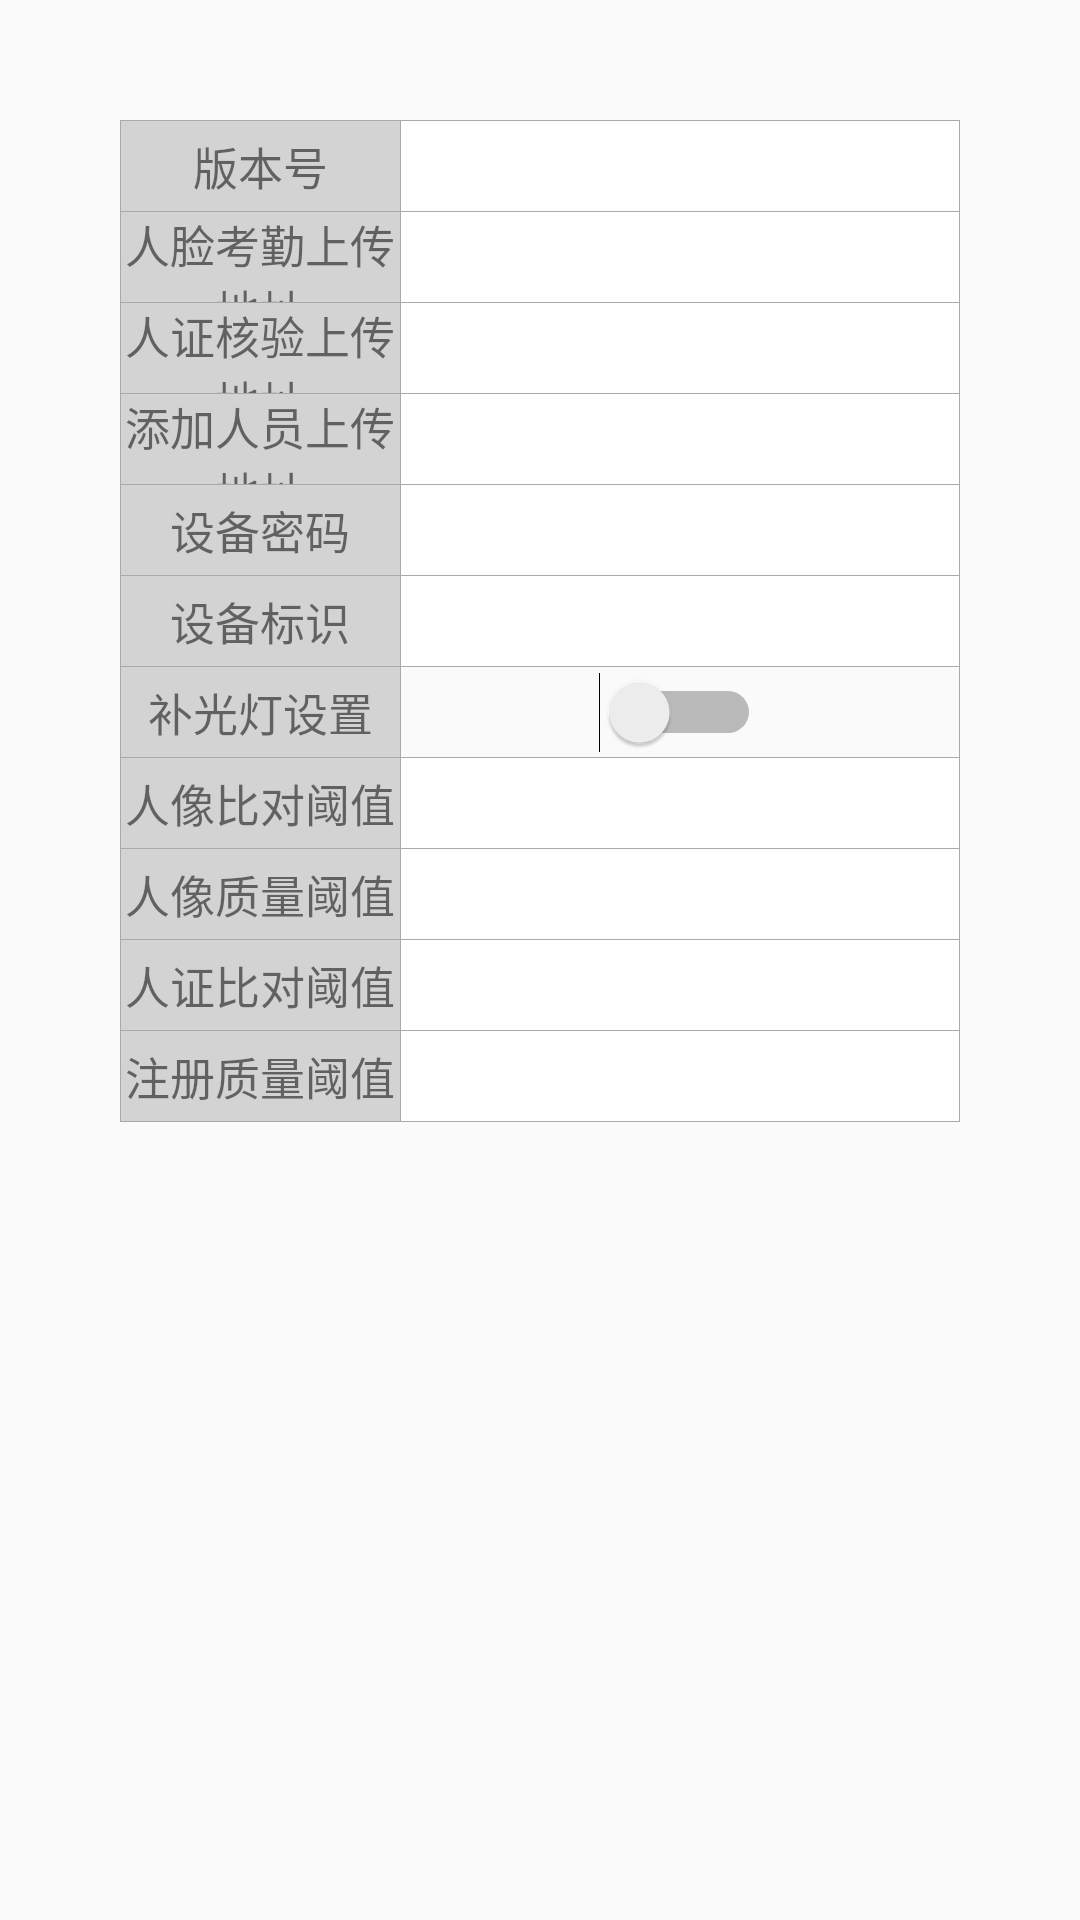

Layout XML and referenced resources for this Android screen:
<!-- AndroidManifest.xml: application theme AppTheme -->
<!-- res/layout/fragment_setting_860s.xml -->
<?xml version="1.0" encoding="utf-8"?>
<LinearLayout xmlns:android="http://schemas.android.com/apk/res/android"
    xmlns:tools="http://schemas.android.com/tools"
    android:layout_width="match_parent"
    android:layout_height="match_parent"
    xmlns:app="http://schemas.android.com/apk/res-auto"
    android:orientation="vertical"
    tools:context=".view.fragment.SettingFragment">

    <RelativeLayout
        android:layout_width="match_parent"
        android:layout_height="@dimen/custom_toolbar_height">

        <ImageView
            android:id="@+id/iv_save_config"
            android:layout_width="@dimen/custom_toolbar_height"
            android:layout_height="@dimen/custom_toolbar_height"
            android:layout_alignParentEnd="true"
            android:padding="10dp"
            android:src="@drawable/ic_action_check_true_white" />

    </RelativeLayout>

    <ScrollView
        android:layout_margin="40dp"
        android:orientation="vertical"
        android:layout_weight="5"
        android:layout_width="match_parent"
        android:layout_height="0dp">

        <LinearLayout
            android:orientation="vertical"
            android:layout_width="match_parent"
            android:layout_height="wrap_content">

            <View style="@style/HorizontalLine"/>

            <LinearLayout style="@style/SettingItem_860s">

                <View style="@style/VerticalLine"/>

                <TextView style="@style/SettingName_860s"
                    android:text="版本号" />

                <View style="@style/VerticalLine"/>

                <TextView style="@style/SettingBody"
                    android:id="@+id/tv_version"
                    android:background="@color/white"
                    android:singleLine="true"
                    android:textSize="15sp" />

                <View style="@style/VerticalLine"/>

            </LinearLayout>

            <View style="@style/HorizontalLine"/>

            <LinearLayout style="@style/SettingItem_860s">

                <View style="@style/VerticalLine"/>

                <TextView style="@style/SettingName_860s"
                    android:text="人脸考勤上传地址" />

                <View style="@style/VerticalLine"/>

                <EditText style="@style/SettingBody"
                    android:id="@+id/et_attendance_url"
                    android:background="@color/white"
                    android:textSize="15sp"
                    android:singleLine="true" />

                <View style="@style/VerticalLine"/>

            </LinearLayout>

            <View style="@style/HorizontalLine"/>

            <LinearLayout style="@style/SettingItem_860s">

                <View style="@style/VerticalLine"/>

                <TextView style="@style/SettingName_860s"
                    android:text="人证核验上传地址" />

                <View style="@style/VerticalLine"/>

                <EditText style="@style/SettingBody"
                    android:id="@+id/et_card_verify_url"
                    android:background="@color/white"
                    android:textSize="15sp"
                    android:singleLine="true" />

                <View style="@style/VerticalLine"/>

            </LinearLayout>

            <View style="@style/HorizontalLine"/>

            <LinearLayout style="@style/SettingItem_860s">

                <View style="@style/VerticalLine"/>

                <TextView style="@style/SettingName_860s"
                    android:text="添加人员上传地址" />

                <View style="@style/VerticalLine"/>

                <EditText style="@style/SettingBody"
                    android:id="@+id/et_person_upload_url"
                    android:background="@color/white"
                    android:textSize="15sp"
                    android:singleLine="true" />

                <View style="@style/VerticalLine"/>

            </LinearLayout>

            <View style="@style/HorizontalLine"/>

            <LinearLayout style="@style/SettingItem_860s">

                <View style="@style/VerticalLine"/>

                <TextView style="@style/SettingName_860s"
                    android:text="设备密码" />

                <View style="@style/VerticalLine"/>

                <EditText style="@style/SettingBody"
                    android:id="@+id/et_password"
                    android:background="@color/white"
                    android:textSize="15sp"
                    android:singleLine="true" />

                <View style="@style/VerticalLine"/>

            </LinearLayout>

            <View style="@style/HorizontalLine"/>

            <LinearLayout style="@style/SettingItem_860s">

                <View style="@style/VerticalLine"/>

                <TextView style="@style/SettingName_860s"
                    android:text="设备标识" />

                <View style="@style/VerticalLine"/>

                <EditText style="@style/SettingBody"
                    android:id="@+id/et_device_id"
                    android:background="@color/white"
                    android:textSize="15sp"
                    android:singleLine="true" />

                <View style="@style/VerticalLine"/>

            </LinearLayout>

            <View style="@style/HorizontalLine"/>
            <LinearLayout style="@style/SettingItem_860s">

                <View style="@style/VerticalLine"/>

                <TextView style="@style/SettingName_860s"
                    android:text="补光灯设置" />

                <View style="@style/VerticalLine"/>

                <androidx.constraintlayout.widget.ConstraintLayout
                    android:id="@+id/CL_Light"
                    android:layout_weight="2"
                    android:layout_width="0dp"
                    android:layout_height="match_parent">
                    <Switch
                        android:id="@+id/switch_Light"
                        android:layout_width="wrap_content"
                        android:layout_height="wrap_content"
                        app:layout_constraintStart_toStartOf="parent"
                        app:layout_constraintEnd_toEndOf="parent"
                        app:layout_constraintTop_toTopOf="parent"
                        app:layout_constraintBottom_toBottomOf="parent"/>
                </androidx.constraintlayout.widget.ConstraintLayout>

                <View style="@style/VerticalLine"/>

            </LinearLayout>

            <View style="@style/HorizontalLine"/>
            <LinearLayout style="@style/SettingItem_860s">

                <View style="@style/VerticalLine"/>

                <TextView style="@style/SettingName_860s"
                    android:text="人像比对阈值" />

                <View style="@style/VerticalLine"/>

                <EditText style="@style/SettingBody"
                    android:id="@+id/et_Verify"
                    android:background="@color/white"
                    android:textSize="15sp"
                    android:singleLine="true" />

                <View style="@style/VerticalLine"/>

            </LinearLayout>

            <View style="@style/HorizontalLine"/>
            <LinearLayout style="@style/SettingItem_860s">

                <View style="@style/VerticalLine"/>

                <TextView style="@style/SettingName_860s"
                    android:text="人像质量阈值" />

                <View style="@style/VerticalLine"/>

                <EditText style="@style/SettingBody"
                    android:id="@+id/et_Quality"
                    android:background="@color/white"
                    android:textSize="15sp"
                    android:singleLine="true" />

                <View style="@style/VerticalLine"/>

            </LinearLayout>

            <View style="@style/HorizontalLine"/>

            <LinearLayout style="@style/SettingItem_860s">

                <View style="@style/VerticalLine"/>

                <TextView style="@style/SettingName_860s"
                    android:text="人证比对阈值" />

                <View style="@style/VerticalLine"/>

                <EditText style="@style/SettingBody"
                    android:id="@+id/et_Verify_Card"
                    android:background="@color/white"
                    android:textSize="15sp"
                    android:singleLine="true" />

                <View style="@style/VerticalLine"/>

            </LinearLayout>

            <View style="@style/HorizontalLine"/>
            <LinearLayout style="@style/SettingItem_860s">

                <View style="@style/VerticalLine"/>

                <TextView style="@style/SettingName_860s"
                    android:text="注册质量阈值" />

                <View style="@style/VerticalLine"/>

                <EditText style="@style/SettingBody"
                    android:id="@+id/et_Quality_Card"
                    android:background="@color/white"
                    android:textSize="15sp"
                    android:singleLine="true" />

                <View style="@style/VerticalLine"/>

            </LinearLayout>

            <View style="@style/HorizontalLine"/>

        </LinearLayout>

    </ScrollView>

</LinearLayout>
<!-- resources referenced by this layout -->
<resources>
  <color name="white">#ffffff</color>
  <style name="HorizontalLine">
          <item name="android:background">@color/darkgrey</item>
          <item name="android:layout_width">match_parent</item>
          <item name="android:layout_height">1px</item>
      </style>
  <style name="SettingBody">
          <item name="android:gravity">center</item>
          <item name="android:layout_weight">2</item>
          <item name="android:layout_width">0dp</item>
          <item name="android:layout_height">match_parent</item>
      </style>
  <style name="SettingItem_860s">
          <item name="android:layout_width">match_parent</item>
          <item name="android:layout_height">30dp</item>
      </style>
  <style name="SettingName_860s">
          <item name="android:textColor">@color/android_text_color</item>
          <item name="android:background">@color/lightgrey</item>
          <item name="android:gravity">center</item>
          <item name="android:textSize">15sp</item>
          <item name="android:layout_weight">1</item>
          <item name="android:layout_width">0dp</item>
          <item name="android:layout_height">match_parent</item>
      </style>
  <style name="VerticalLine">
          <item name="android:background">@color/darkgrey</item>
          <item name="android:layout_width">1px</item>
          <item name="android:layout_height">match_parent</item>
      </style>
  <style name="AppTheme" parent="Theme.AppCompat.Light.DarkActionBar">
          
          <item name="colorPrimary">@color/colorPrimary</item>
          <item name="colorPrimaryDark">@color/colorPrimaryDark</item>
          <item name="colorAccent">@color/colorAccent</item>
          <item name="windowActionBar">false</item>
          <item name="windowNoTitle">true</item>
      </style>
  <color name="darkgrey">#a9a9a9</color>
  <color name="android_text_color">#8a000000</color>
  <color name="lightgrey">#d3d3d3</color>
  <color name="colorPrimary">#008577</color>
  <color name="colorPrimaryDark">#00574B</color>
  <color name="colorAccent">#D81B60</color>
</resources>
